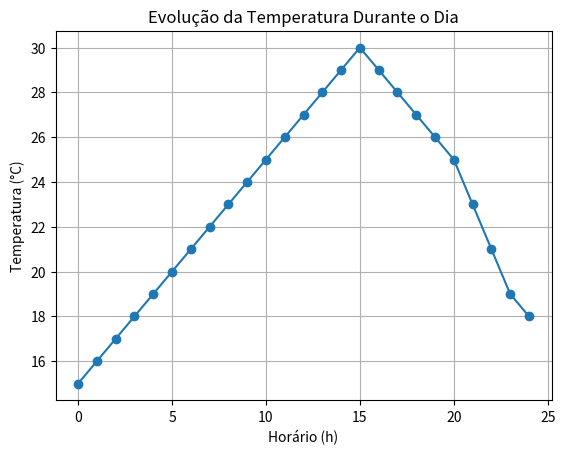

Write the Python code that produced this figure.
import matplotlib.pyplot as plt

# Definindo os dados
horarios = list(range(0, 25))  # Eixo X: 0h a 24h
temperaturas = [15, 16, 17, 18, 19, 20, 21, 22, 23, 24, 25, 26, 27, 28, 29, 30, 29, 28, 27, 26, 25, 23, 21, 19, 18]  # Eixo Y: temperaturas fictícias

# Criando o gráfico de linha
plt.plot(horarios, temperaturas, marker='o')

# Personalizando o gráfico
plt.title('Evolução da Temperatura Durante o Dia')
plt.xlabel('Horário (h)')
plt.ylabel('Temperatura (°C)')
plt.grid(True)

# Exibindo o gráfico
plt.show()
